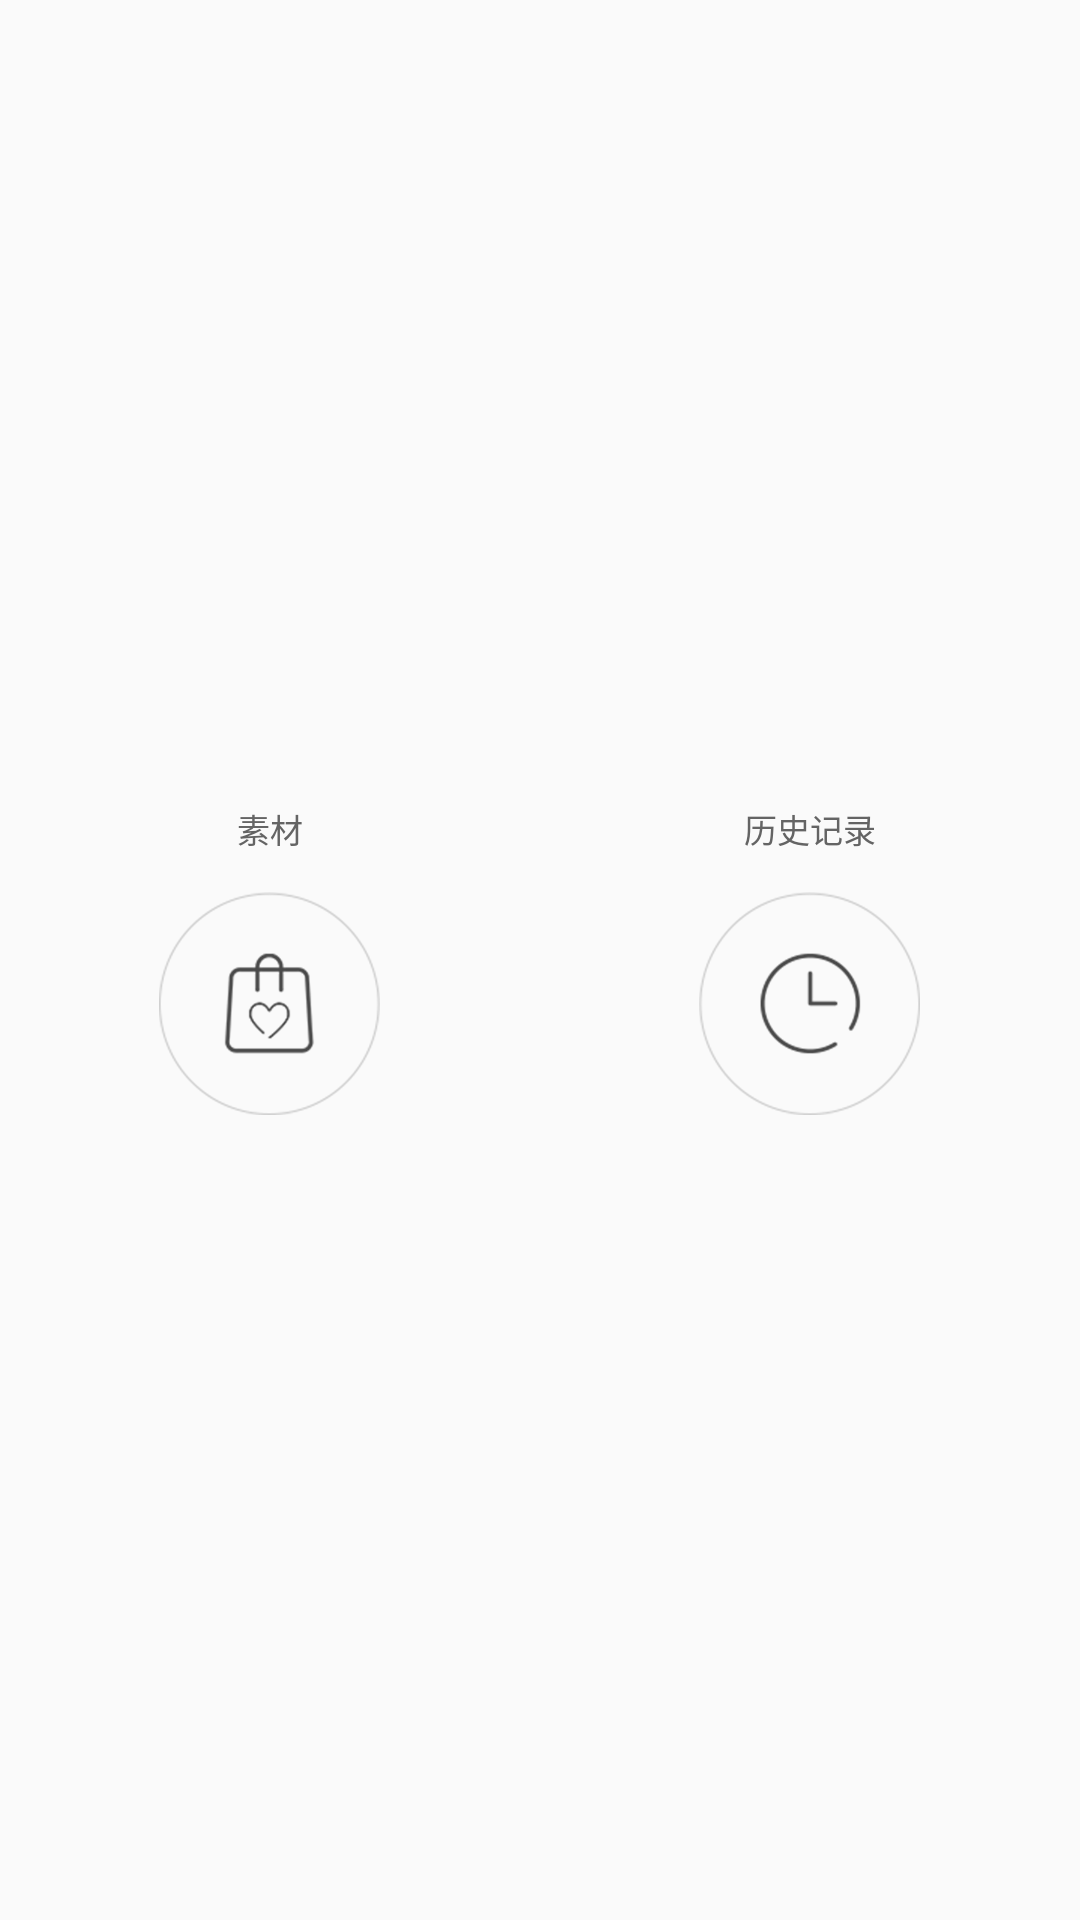

The Android layout XML behind this screen, and the referenced resources:
<!-- AndroidManifest.xml: application theme AppTheme -->
<!-- res/layout/fg_material.xml -->
<?xml version="1.0" encoding="utf-8"?>
<LinearLayout xmlns:android="http://schemas.android.com/apk/res/android"
              android:layout_width="match_parent"
              android:layout_height="match_parent"
              android:orientation="horizontal">

    <TextView
        android:id="@+id/tv_material"
        android:layout_width="wrap_content"
        android:layout_height="wrap_content"
        android:layout_gravity="center"
        android:layout_weight="1"
        android:drawableBottom="@drawable/sucaixin"
        android:drawablePadding="13dp"
        android:gravity="center"
        android:text="素材"
        android:textColor="#646464"
        android:textSize="11sp"/>

    <TextView
        android:id="@+id/tv_history"
        android:layout_width="wrap_content"
        android:layout_height="wrap_content"
        android:layout_gravity="center"
        android:layout_weight="1"
        android:drawableBottom="@drawable/lishi"
        android:drawablePadding="13dp"
        android:gravity="center"
        android:text="历史记录"
        android:textColor="#646464"
        android:textSize="11sp"/>
</LinearLayout>
<!-- resources referenced by this layout -->
<resources>
  <!-- drawable lishi: png bitmap (drawable-hdpi, 6547 bytes) -->
  <!-- drawable sucaixin: png bitmap (drawable-hdpi, 6518 bytes) -->
  <style name="AppTheme" parent="Theme.AppCompat.Light.NoActionBar">
          
          <item name="colorPrimary">@color/colorPrimary</item>
          <item name="colorPrimaryDark">@color/colorPrimaryDark</item>
          <item name="colorAccent">@color/colorAccent</item>
      </style>
  <!-- not gathered from this repository: default colours our renderer supplied (Android Studio template values) -->
  <color name="colorPrimary">#FF6200EE</color>
  <color name="colorPrimaryDark">#FF3700B3</color>
  <color name="colorAccent">#FF03DAC5</color>
</resources>
